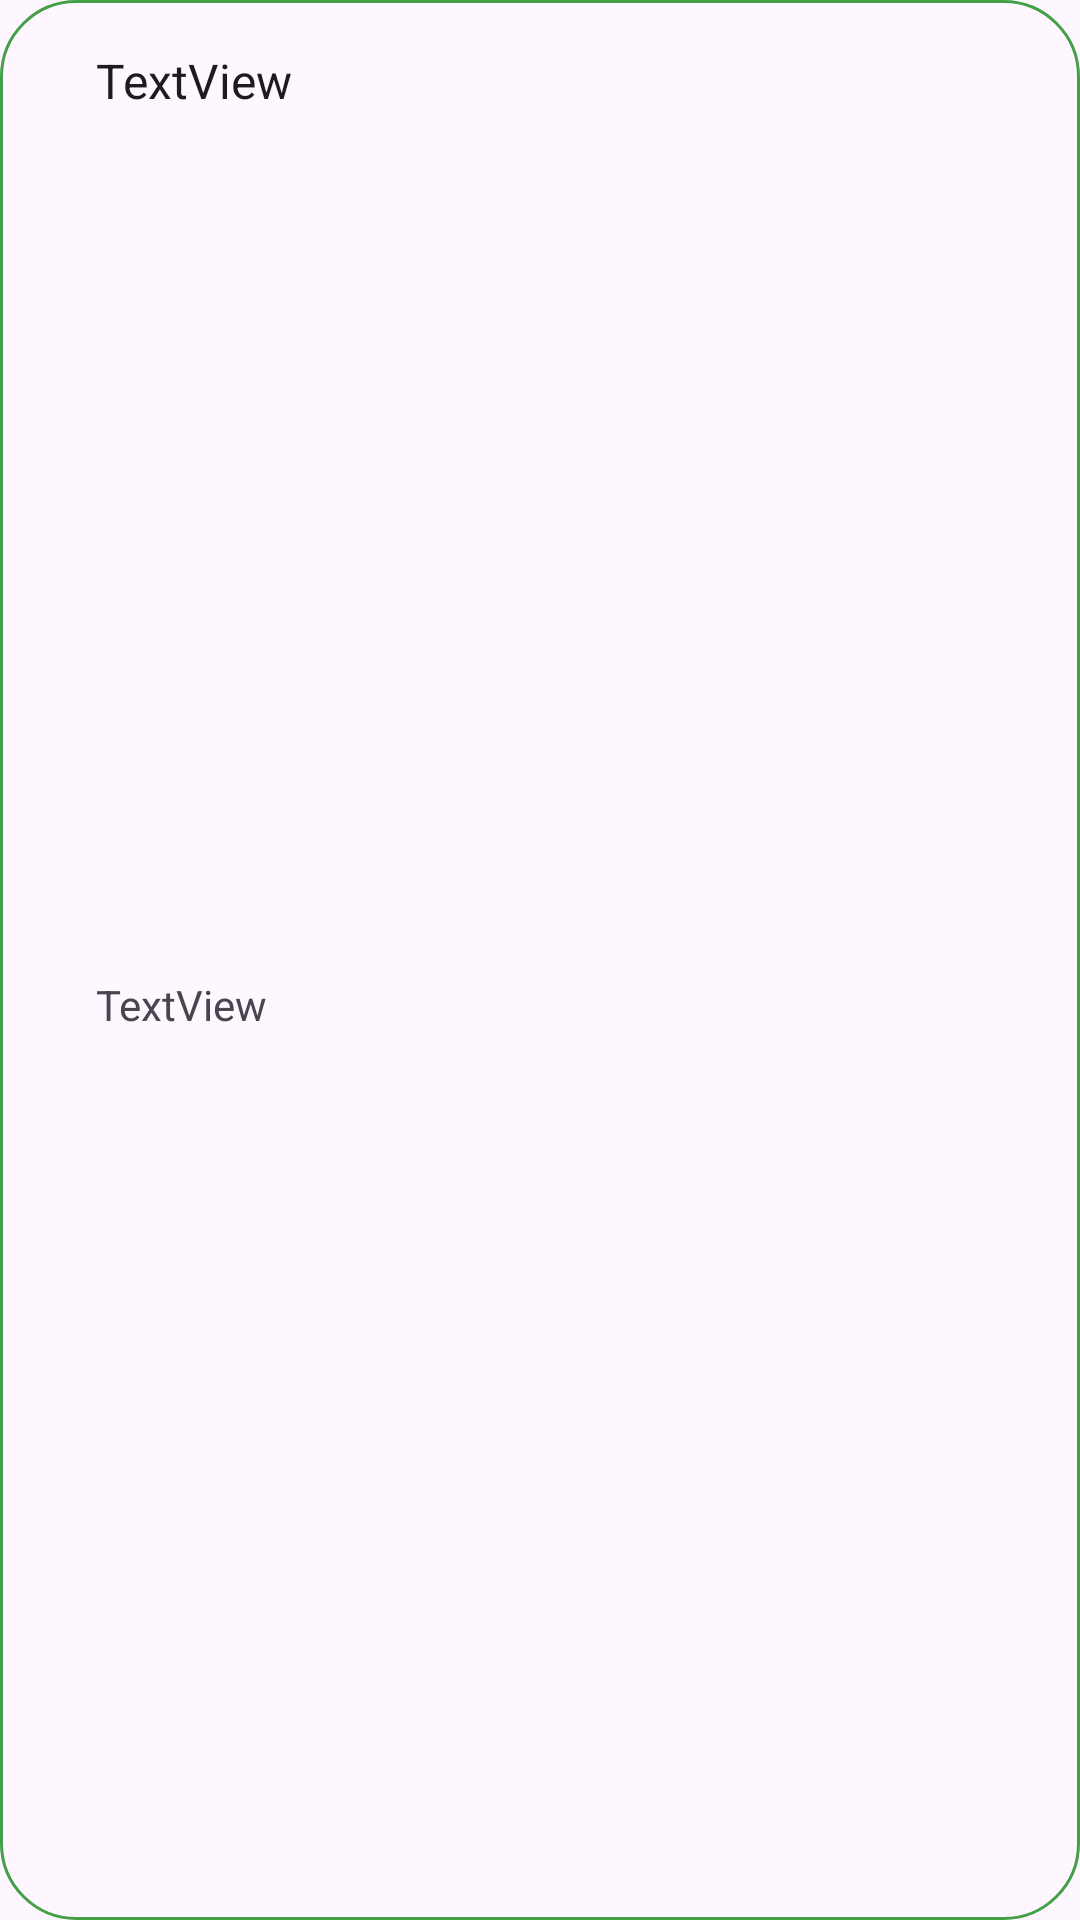

Here is an Android app screen rendered from its layout file. Give the layout XML and the strings, colors and styles it references.
<!-- AndroidManifest.xml: application theme Theme.NoteAPpV4 -->
<!-- res/layout/single_todo.xml -->
<?xml version="1.0" encoding="utf-8"?>
<androidx.constraintlayout.widget.ConstraintLayout xmlns:android="http://schemas.android.com/apk/res/android"
    xmlns:app="http://schemas.android.com/apk/res-auto"
    xmlns:tools="http://schemas.android.com/tools"
    android:layout_width="match_parent"
    android:layout_height="wrap_content"
    android:background="@drawable/background"
    android:paddingStart="8dp"
    android:paddingLeft="8dp"
    android:paddingTop="8dp"
    android:paddingEnd="8dp"
    android:paddingRight="8dp">

    <TextView
        android:id="@+id/title"
        android:layout_width="wrap_content"
        android:layout_height="wrap_content"
        android:layout_marginStart="24dp"
        android:layout_marginTop="8dp"
        android:text="TextView"
        android:textAppearance="@style/TextAppearance.AppCompat.Large"
        android:textSize="16sp"
        app:layout_constraintStart_toStartOf="parent"
        app:layout_constraintTop_toTopOf="parent" />

    <TextView
        android:id="@+id/description"
        android:layout_width="wrap_content"
        android:layout_height="wrap_content"
        android:layout_marginStart="24dp"
        android:layout_marginTop="8dp"
        android:layout_marginBottom="16dp"
        android:text="TextView"
        app:layout_constraintBottom_toBottomOf="parent"
        app:layout_constraintStart_toStartOf="parent"
        app:layout_constraintTop_toBottomOf="@+id/title" />

</androidx.constraintlayout.widget.ConstraintLayout>
<!-- resources referenced by this layout -->
<resources>
  <!-- drawable background (drawable) -->
  <?xml version="1.0" encoding="utf-8"?>
  <selector xmlns:android="http://schemas.android.com/apk/res/android">
  <item>
      <shape android:shape="rectangle">
          <stroke android:color="#43A047" android:width="3px"></stroke>
          <corners android:radius="25dp"></corners>
      </shape>
  </item>
  </selector>
  <style name="Theme.NoteAPpV4" parent="Base.Theme.NoteAPpV4" />
  <style name="Base.Theme.NoteAPpV4" parent="Theme.Material3.DayNight.NoActionBar">
          
          
      </style>
</resources>
